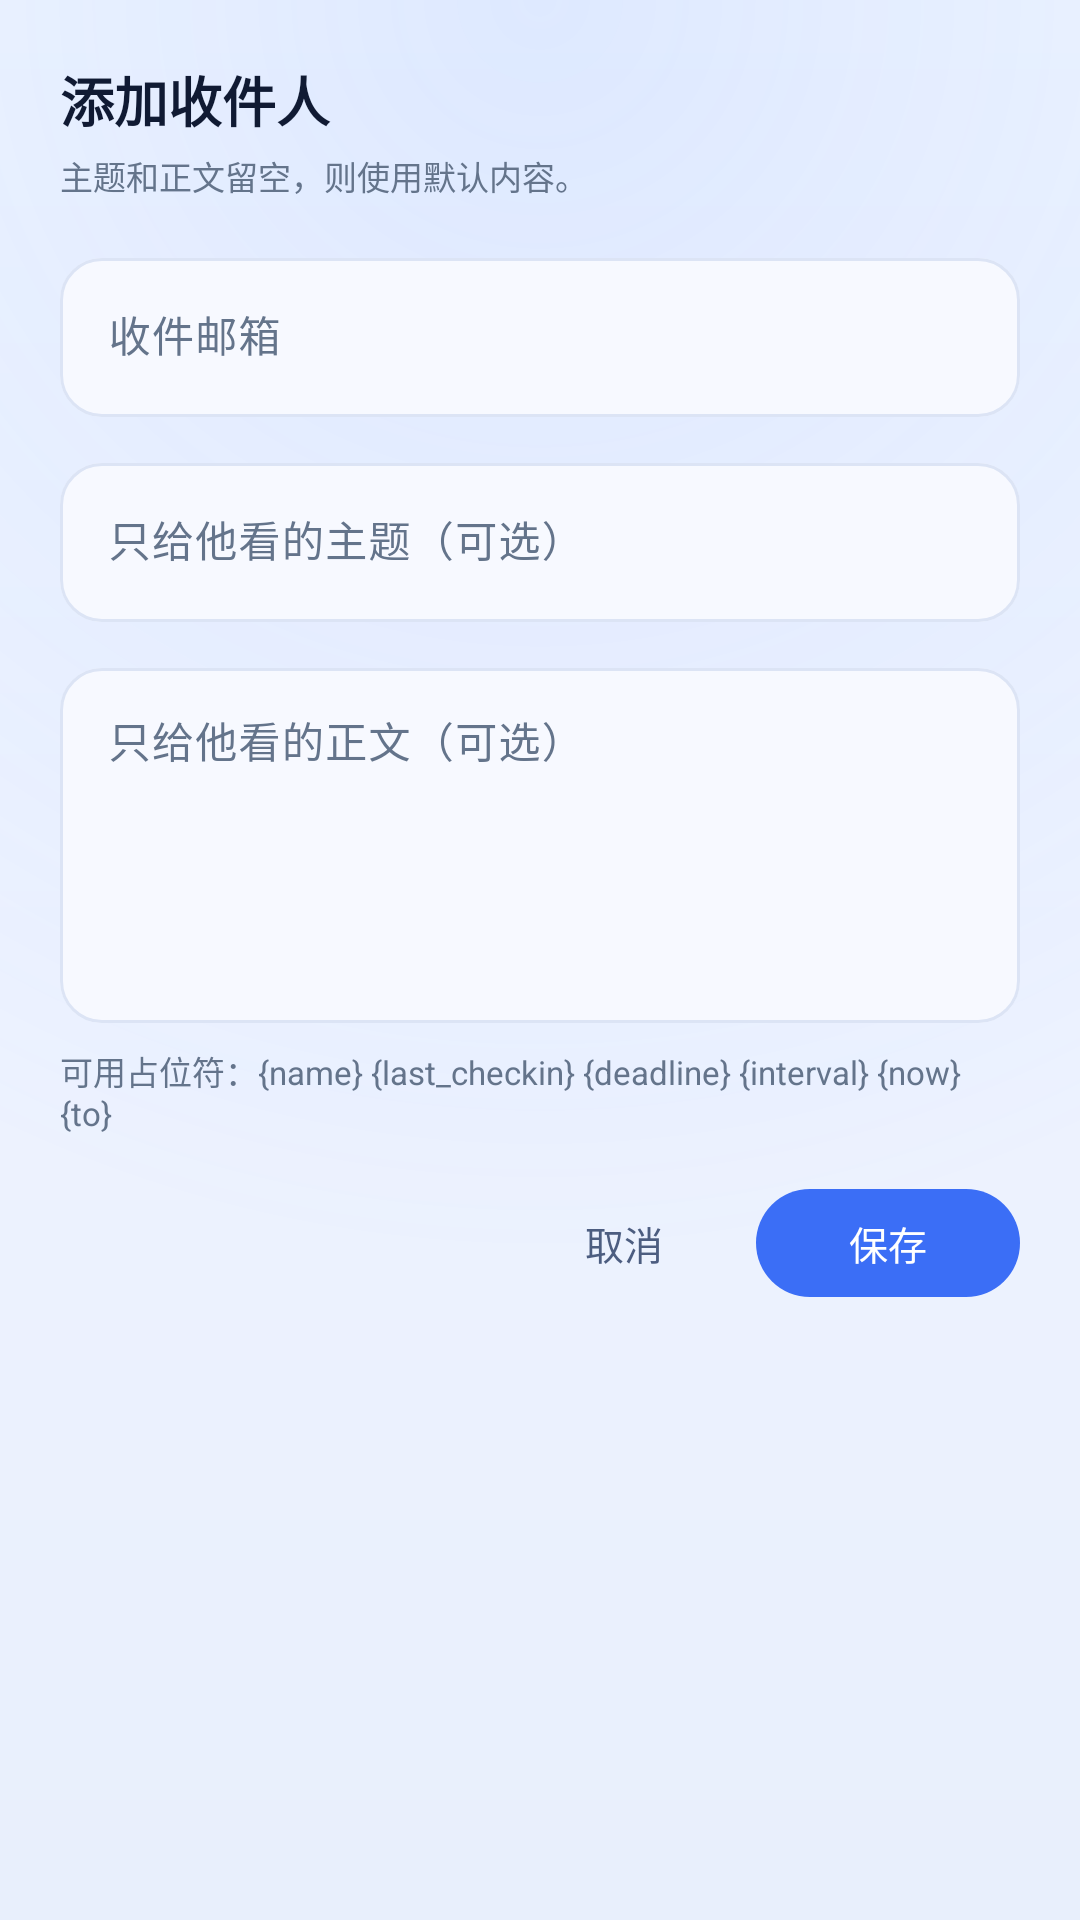

Android layout source for this screen:
<!-- AndroidManifest.xml: application theme Theme.Nightwatch -->
<!-- res/layout/dialog_recipient.xml -->
<?xml version="1.0" encoding="utf-8"?>
<ScrollView xmlns:android="http://schemas.android.com/apk/res/android"
    xmlns:app="http://schemas.android.com/apk/res-auto"
    android:layout_width="match_parent"
    android:layout_height="wrap_content"
    android:scrollbars="none">

    <LinearLayout
        android:layout_width="match_parent"
        android:layout_height="wrap_content"
        android:orientation="vertical"
        android:paddingStart="20dp"
        android:paddingTop="20dp"
        android:paddingEnd="20dp"
        android:paddingBottom="8dp">

        <TextView
            android:id="@+id/tvDialogTitle"
            android:layout_width="match_parent"
            android:layout_height="wrap_content"
            android:text="添加收件人"
            android:textColor="@color/text"
            android:textSize="18sp"
            android:textStyle="bold" />

        <TextView
            android:layout_width="match_parent"
            android:layout_height="wrap_content"
            android:layout_marginTop="4dp"
            android:text="主题和正文留空，则使用默认内容。"
            android:textColor="@color/muted_dim"
            android:textSize="11sp" />

        <com.google.android.material.textfield.TextInputLayout
            style="@style/Til"
            android:layout_width="match_parent"
            android:layout_height="wrap_content"
            android:layout_marginTop="14dp"
            android:hint="收件邮箱">

            <com.google.android.material.textfield.TextInputEditText
                android:id="@+id/etRecipientEmail"
                android:layout_width="match_parent"
                android:layout_height="wrap_content"
                android:inputType="textEmailAddress"
                android:textSize="14sp" />
        </com.google.android.material.textfield.TextInputLayout>

        <com.google.android.material.textfield.TextInputLayout
            style="@style/Til"
            android:layout_width="match_parent"
            android:layout_height="wrap_content"
            android:layout_marginTop="10dp"
            android:hint="只给他看的主题（可选）">

            <com.google.android.material.textfield.TextInputEditText
                android:id="@+id/etRecipientSubject"
                android:layout_width="match_parent"
                android:layout_height="wrap_content"
                android:inputType="text"
                android:textSize="14sp" />
        </com.google.android.material.textfield.TextInputLayout>

        <com.google.android.material.textfield.TextInputLayout
            style="@style/Til"
            android:layout_width="match_parent"
            android:layout_height="wrap_content"
            android:layout_marginTop="10dp"
            android:hint="只给他看的正文（可选）">

            <com.google.android.material.textfield.TextInputEditText
                android:id="@+id/etRecipientBody"
                android:layout_width="match_parent"
                android:layout_height="wrap_content"
                android:gravity="top"
                android:inputType="textMultiLine"
                android:minLines="5"
                android:textSize="14sp" />
        </com.google.android.material.textfield.TextInputLayout>

        <TextView
            android:layout_width="match_parent"
            android:layout_height="wrap_content"
            android:layout_marginTop="8dp"
            android:text="可用占位符：{name} {last_checkin} {deadline} {interval} {now} {to}"
            android:textColor="@color/muted_dim"
            android:textSize="11sp" />

        <LinearLayout
            android:layout_width="match_parent"
            android:layout_height="wrap_content"
            android:layout_marginTop="14dp"
            android:gravity="center_vertical"
            android:orientation="horizontal">

            <com.google.android.material.button.MaterialButton
                android:id="@+id/btnDeleteRecipient"
                style="@style/Widget.Material3.Button.TextButton"
                android:layout_width="wrap_content"
                android:layout_height="44dp"
                android:text="删除"
                android:textColor="@color/danger"
                android:textSize="13sp"
                android:visibility="gone" />

            <Space
                android:layout_width="0dp"
                android:layout_height="1dp"
                android:layout_weight="1" />

            <com.google.android.material.button.MaterialButton
                android:id="@+id/btnCancel"
                style="@style/Widget.Material3.Button.TextButton"
                android:layout_width="wrap_content"
                android:layout_height="44dp"
                android:text="取消"
                android:textColor="@color/muted"
                android:textSize="13sp" />

            <com.google.android.material.button.MaterialButton
                android:id="@+id/btnSaveRecipient"
                android:layout_width="wrap_content"
                android:layout_height="44dp"
                android:text="保存"
                android:textColor="@color/onPrimary"
                android:textSize="13sp"
                android:paddingStart="20dp"
                android:paddingEnd="20dp"
                app:backgroundTint="@color/primary"
                app:cornerRadius="22dp" />
        </LinearLayout>
    </LinearLayout>
</ScrollView>
<!-- resources referenced by this layout -->
<resources>
  <color name="danger">#DC2626</color>
  <color name="muted">#4C5D80</color>
  <color name="muted_dim">#64748B</color>
  <color name="onPrimary">#FFFFFF</color>
  <color name="primary">#3B6EF6</color>
  <color name="text">#101A33</color>
  <style name="Til" parent="Widget.Material3.TextInputLayout.OutlinedBox">
          <item name="boxStrokeColor">@color/input_stroke</item>
          <item name="boxStrokeWidth">1dp</item>
          <item name="boxStrokeWidthFocused">1.5dp</item>
          <item name="boxCornerRadiusTopStart">14dp</item>
          <item name="boxCornerRadiusTopEnd">14dp</item>
          <item name="boxCornerRadiusBottomStart">14dp</item>
          <item name="boxCornerRadiusBottomEnd">14dp</item>
          <item name="hintTextColor">@color/primary</item>
          <item name="android:textColorHint">@color/muted_dim</item>
          <item name="android:textColor">@color/text</item>
          <item name="boxBackgroundColor">@color/input_bg</item>
      </style>
  <style name="Theme.Nightwatch" parent="Theme.Material3.DayNight.NoActionBar">
          <item name="colorPrimary">@color/primary</item>
          <item name="colorOnPrimary">@color/onPrimary</item>
          <item name="colorSecondary">@color/secondary</item>
          <item name="android:colorBackground">@color/bg</item>
          <item name="colorSurface">@color/surface</item>
          <item name="colorOnSurface">@color/text</item>
          <item name="colorError">@color/danger</item>
          <item name="android:windowBackground">@drawable/bg_window</item>
          <item name="android:statusBarColor">@android:color/transparent</item>
          <item name="android:navigationBarColor">@color/bg</item>
          <item name="android:windowLightStatusBar">true</item>
          <item name="android:forceDarkAllowed" tools:targetApi="q">false</item>
      </style>
  <color name="input_bg">#F7F9FF</color>
  <color name="secondary">#7C4DFF</color>
  <color name="bg">#F4F7FF</color>
  <color name="surface">#FFFFFF</color>
  <!-- drawable bg_window (drawable) -->
  <?xml version="1.0" encoding="utf-8"?>
  <layer-list xmlns:android="http://schemas.android.com/apk/res/android">
      <item>
          <shape>
              <gradient
                  android:angle="270"
                  android:startColor="@color/window_top"
                  android:centerColor="@color/window_mid"
                  android:endColor="@color/window_bottom"
                  android:type="linear" />
          </shape>
      </item>
      <item android:gravity="top">
          <shape>
              <gradient
                  android:type="radial"
                  android:gradientRadius="420dp"
                  android:centerX="0.5"
                  android:centerY="0.0"
                  android:startColor="@color/window_glow"
                  android:endColor="@android:color/transparent" />
          </shape>
      </item>
  </layer-list>
  <color name="window_top">#F7FAFF</color>
  <color name="window_mid">#EEF3FF</color>
  <color name="window_bottom">#E8EFFC</color>
  <color name="window_glow">#264F8CFF</color>
</resources>
